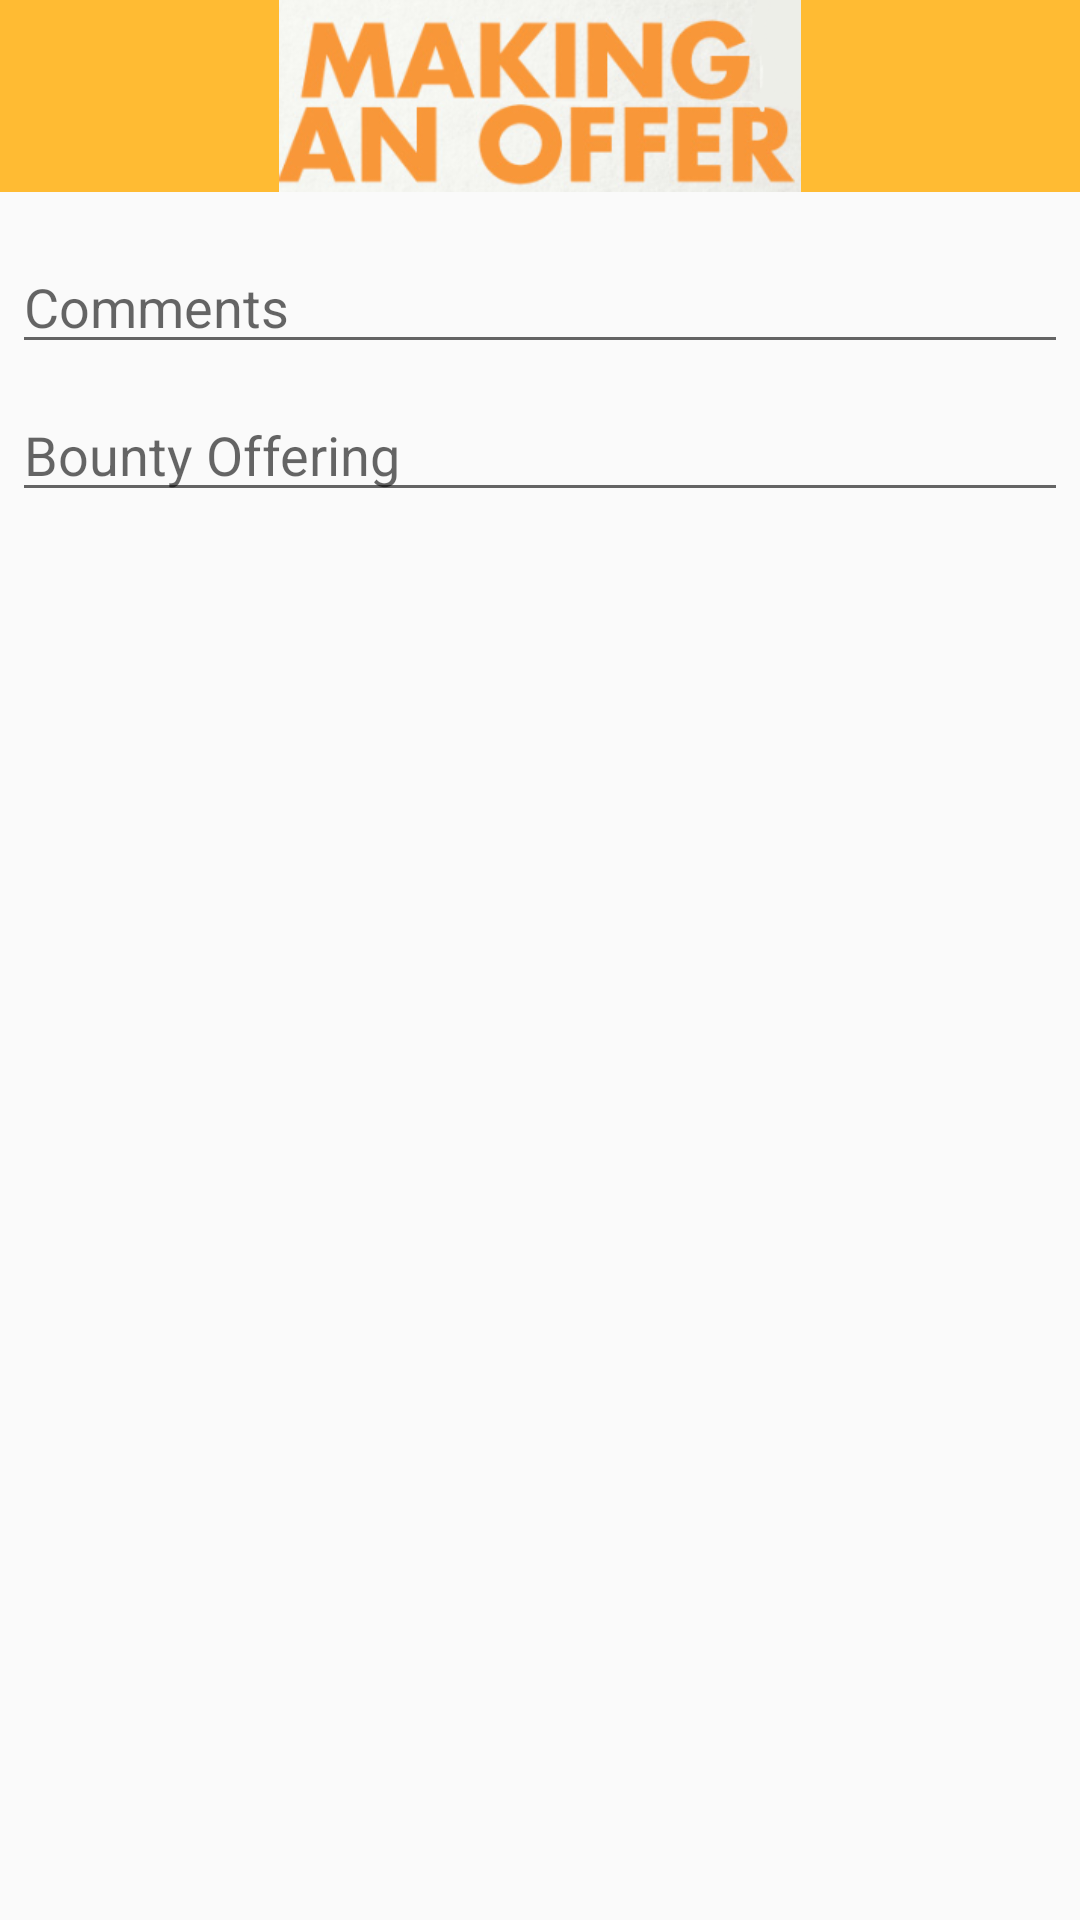

Layout XML and referenced resources for this Android screen:
<!-- AndroidManifest.xml: application theme AppTheme -->
<!-- res/layout/offerdialog.xml -->
<LinearLayout xmlns:android="http://schemas.android.com/apk/res/android"
    android:layout_width="wrap_content"
    android:layout_height="wrap_content"
    android:orientation="vertical">

    <ImageView
        android:layout_width="match_parent"
        android:layout_height="64dp"
        android:background="#FFFFBB33"
        android:contentDescription="@string/app_name"
        android:scaleType="fitCenter"
        android:src="@drawable/offer" />

    <EditText
        android:id="@+id/dialogComments"
        android:layout_width="match_parent"
        android:layout_height="wrap_content"
        android:layout_marginBottom="4dp"
        android:layout_marginLeft="4dp"
        android:layout_marginRight="4dp"
        android:layout_marginTop="16dp"
        android:hint="Comments"
        android:inputType="textMultiLine" />

    <EditText
        android:id="@+id/dialogBounty"
        android:layout_width="match_parent"
        android:layout_height="wrap_content"
        android:layout_marginBottom="16dp"
        android:layout_marginLeft="4dp"
        android:layout_marginRight="4dp"
        android:layout_marginTop="4dp"
        android:fontFamily="sans-serif"
        android:hint="Bounty Offering"
        android:inputType="number"
        android:singleLine="true" />
</LinearLayout>
<!-- resources referenced by this layout -->
<resources>
  <!-- drawable offer: png bitmap (drawable, 64445 bytes) -->
  <string name="app_name">Blitz</string>
  <style name="AppTheme" parent="Theme.AppCompat.Light">
          
          <item name="colorPrimary">@color/colorPrimary</item>
          <item name="colorPrimaryDark">@color/colorPrimaryDark</item>
          <item name="colorAccent">@color/colorAccent</item>
      </style>
  <!-- not gathered from this repository: default colours our renderer supplied (Android Studio template values) -->
  <color name="colorPrimary">#FF6200EE</color>
  <color name="colorPrimaryDark">#FF3700B3</color>
  <color name="colorAccent">#FF03DAC5</color>
</resources>
